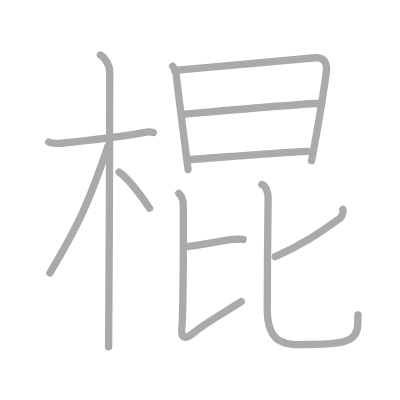
t = 0.00 s
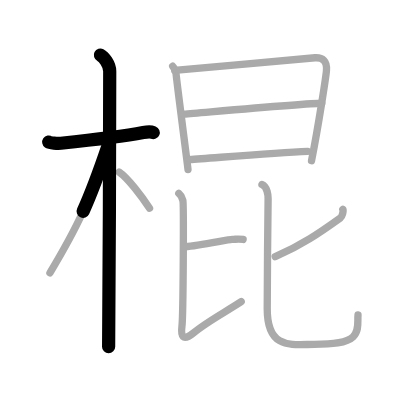
t = 2.50 s
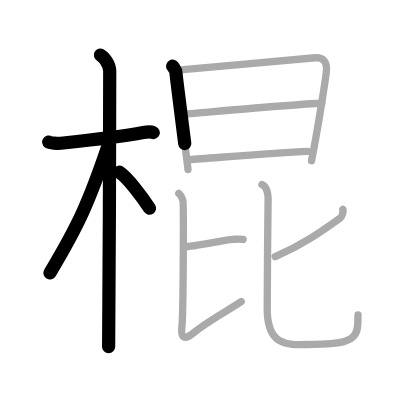
t = 4.75 s
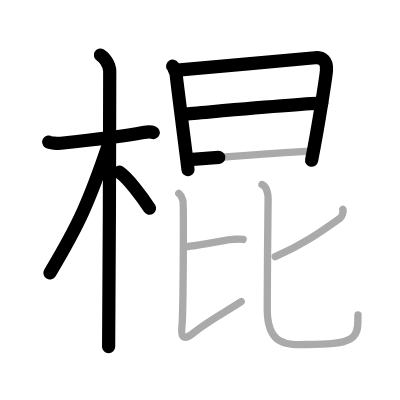
t = 7.25 s
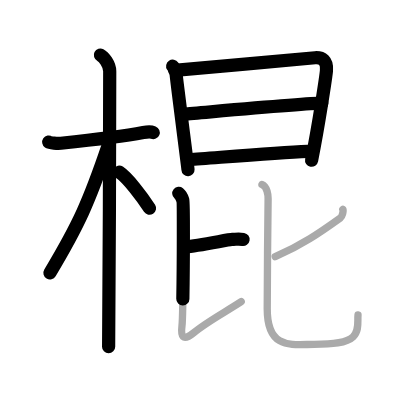
t = 9.50 s
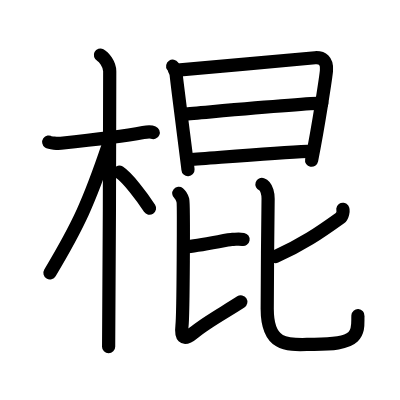
t = 12.00 s

The animated SVG that drew these frames (rendered in a browser with its animation timeline set to each time). Animation: 12 SMIL elements (animate=12); one cycle of 12.00 s.

<?xml version="1.0" standalone="no"?>
<!DOCTYPE svg PUBLIC "-//W3C//DTD SVG 1.1//EN"   "http://www.w3.org/Graphics/SVG/1.1/DTD/svg11.dtd">
<svg width="400px" height="400px"  version="1.1" xmlns="http://www.w3.org/2000/svg">
  <defs>
    <marker id="Triangle" viewBox="0 0 10 10" refX="0" refY="5" markerUnits="strokeWidth" markerWidth="3" style="stroke-opacity:0%;fill:#aaaaaa;" markerHeight="2" orient="auto">
      <path d="M 0 0 L 10 5 L 0 10 z" />
    </marker>
    
    <marker id="Arrow" viewBox="0 0 10 10" refX="5" refY="5" markerUnits="strokeWidth" markerWidth="1.8" style="stroke-opacity:0%;fill:#770000;" markerHeight="2" orient="auto">
      <path d="M 0 4 L 6 4 L 4 1 L 10 5 L 4 9 L 6 6 L 0 6 z" />
        <circle cx="5" cy="5" r="5" />
      </marker>
    
    <marker id="TriangleRed" viewBox="0 0 10 10" refX="0" refY="5" markerUnits="strokeWidth" markerWidth="3" style="stroke-opacity:0%;fill:#CC0000;" markerHeight="2" orient="auto">
      <path d="M 0 0 L 10 5 L 0 10 z" />
    </marker>
    
    <marker id="ArrowRed" viewBox="0 0 10 10" refX="5" refY="5" markerUnits="strokeWidth" markerWidth="1.8" style="stroke-opacity:0%;fill:#CC0000;" markerHeight="2" orient="auto">
      <path d="M 0 4 L 6 4 L 4 1 L 10 5 L 4 9 L 6 6 L 0 6 z" />
        <circle cx="5" cy="5" r="5" />
      </marker>
    
  </defs>
  
  <path style="fill:#ffffff; fill-opacity:100%; fill-rule:evenodd; stroke-width:0;" d="M 0 0 L 400px 0 L 400px 400px L 0 400px L 0 0" />

  <g transform="scale(3.6697247706422 3.6697247706422)">
<path style="fill:none; fill-opacity:0%; fill-rule:evenodd; stroke:#aaaaaa; stroke-opacity:100%; stroke-width: 1.5pt; stroke-linejoin:round; stroke-linecap:round;" d="M13.28 38.72c0.35 0.24 2.39 0.41 3.31 0.31c3.94-0.41 16.12-1.71 22.45-2.91c0.92-0.17 2.15-0.24 2.73 0"></path>
<path style="fill:none; fill-opacity:0%; fill-rule:evenodd; stroke:#aaaaaa; stroke-opacity:100%; stroke-width: 1.5pt; stroke-linejoin:round; stroke-linecap:round;" d="M27.36 15c0.91 0.47 2.54 2.5 2.54 4.42c0 0.95-0.12 69.25-0.3 75.08"></path>
<path style="fill:none; fill-opacity:0%; fill-rule:evenodd; stroke:#aaaaaa; stroke-opacity:100%; stroke-width: 1.5pt; stroke-linejoin:round; stroke-linecap:round;" d="M29.44 39.78c-5.1 15.04-7.94 21.4-15.83 34.56"></path>
<path style="fill:none; fill-opacity:0%; fill-rule:evenodd; stroke:#aaaaaa; stroke-opacity:100%; stroke-width: 1.5pt; stroke-linejoin:round; stroke-linecap:round;" d="M32.47 46.9c2.37 1.59 6.28 6.76 8.28 9.85"></path>
<path style="fill:none; fill-opacity:0%; fill-rule:evenodd; stroke:#aaaaaa; stroke-opacity:100%; stroke-width: 1.5pt; stroke-linejoin:round; stroke-linecap:round;" d="M47.05 18.04c0.46 0.69 0.92 1.03 0.92 1.95c0 0.92 3.26 25.77 3.26 26.23"></path>
<path style="fill:none; fill-opacity:0%; fill-rule:evenodd; stroke:#aaaaaa; stroke-opacity:100%; stroke-width: 1.5pt; stroke-linejoin:round; stroke-linecap:round;" d="M47.59 19.17c2.6-0.12 35.91-3.29 38.28-3.43c1.97-0.11 3.31 0.77 3.09 3.47c-0.11 1.43-2.09 14.64-4.07 24.57"></path>
<path style="fill:none; fill-opacity:0%; fill-rule:evenodd; stroke:#aaaaaa; stroke-opacity:100%; stroke-width: 1.5pt; stroke-linejoin:round; stroke-linecap:round;" d="M50.09 31.11c7.05-0.58 33.61-2.98 37.59-2.98"></path>
<path style="fill:none; fill-opacity:0%; fill-rule:evenodd; stroke:#aaaaaa; stroke-opacity:100%; stroke-width: 1.5pt; stroke-linejoin:round; stroke-linecap:round;" d="M51.58 43.48c7.17-0.49 23.32-1.81 32.25-2.23"></path>
<path style="fill:none; fill-opacity:0%; fill-rule:evenodd; stroke:#aaaaaa; stroke-opacity:100%; stroke-width: 1.5pt; stroke-linejoin:round; stroke-linecap:round;" d="M50.5 67.25c3.75-0.25 11.75-2 12.75-2s1.5-0.25 3 0"></path>
<path style="fill:none; fill-opacity:0%; fill-rule:evenodd; stroke:#aaaaaa; stroke-opacity:100%; stroke-width: 1.5pt; stroke-linejoin:round; stroke-linecap:round;" d="M48.72 52.7c0.8 0.65 0.86 1.09 1.12 1.96s0.09 31.38-0.25 34.15c-0.34 2.7 0.14 4.43 3.24 1.83c3.43-2.88 8.18-5.38 12.9-8.45"></path>
<path style="fill:none; fill-opacity:0%; fill-rule:evenodd; stroke:#aaaaaa; stroke-opacity:100%; stroke-width: 1.5pt; stroke-linejoin:round; stroke-linecap:round;" d="M93.42 57.04c0.24 0.32-0.12 1.94-0.68 2.34C87 63.5 82.25 66.75 75 69.94"></path>
<path style="fill:none; fill-opacity:0%; fill-rule:evenodd; stroke:#aaaaaa; stroke-opacity:100%; stroke-width: 1.5pt; stroke-linejoin:round; stroke-linecap:round;" d="M71.38 50.25c1.44 0.49 1.7 3.09 1.68 3.88c-0.11 4.47-0.24 27.66-0.24 30.06c0 11.19 6.73 9.64 12.83 9.64c4.73 0 8.78-0.32 10.56-2.04c1.78-1.72 1.17-4.26 1.35-5.98"></path>

<path style="fill:none; fill-opacity:0%; fill-rule:evenodd; stroke:#000000; stroke-opacity:100%; stroke-width: 2.7pt; stroke-linejoin:round; stroke-linecap:round;" d="M13.28 38.72c0.35 0.24 2.39 0.41 3.31 0.31c3.94-0.41 16.12-1.71 22.45-2.91c0.92-0.17 2.15-0.24 2.73 0" pathLength="100" stroke-dashoffset="100" stroke-dasharray="100 105"><animate id="dashAnim1" attributeName="stroke-dashoffset" from="100" to="0" dur="1s" calcMode="linear" fill="freeze"/></path>
<path style="fill:none; fill-opacity:0%; fill-rule:evenodd; stroke:#000000; stroke-opacity:100%; stroke-width: 2.7pt; stroke-linejoin:round; stroke-linecap:round;" d="M27.36 15c0.91 0.47 2.54 2.5 2.54 4.42c0 0.95-0.12 69.25-0.3 75.08" pathLength="100" stroke-dashoffset="100" stroke-dasharray="100 105"><animate id="dashAnim2" attributeName="stroke-dashoffset" from="100" to="0" dur="1s" calcMode="linear" begin="dashAnim1.end" fill="freeze"/></path>
<path style="fill:none; fill-opacity:0%; fill-rule:evenodd; stroke:#000000; stroke-opacity:100%; stroke-width: 2.7pt; stroke-linejoin:round; stroke-linecap:round;" d="M29.44 39.78c-5.1 15.04-7.94 21.4-15.83 34.56" pathLength="100" stroke-dashoffset="100" stroke-dasharray="100 105"><animate id="dashAnim3" attributeName="stroke-dashoffset" from="100" to="0" dur="1s" calcMode="linear" begin="dashAnim2.end" fill="freeze"/></path>
<path style="fill:none; fill-opacity:0%; fill-rule:evenodd; stroke:#000000; stroke-opacity:100%; stroke-width: 2.7pt; stroke-linejoin:round; stroke-linecap:round;" d="M32.47 46.9c2.37 1.59 6.28 6.76 8.28 9.85" pathLength="100" stroke-dashoffset="100" stroke-dasharray="100 105"><animate id="dashAnim4" attributeName="stroke-dashoffset" from="100" to="0" dur="1s" calcMode="linear" begin="dashAnim3.end" fill="freeze"/></path>
<path style="fill:none; fill-opacity:0%; fill-rule:evenodd; stroke:#000000; stroke-opacity:100%; stroke-width: 2.7pt; stroke-linejoin:round; stroke-linecap:round;" d="M47.05 18.04c0.46 0.69 0.92 1.03 0.92 1.95c0 0.92 3.26 25.77 3.26 26.23" pathLength="100" stroke-dashoffset="100" stroke-dasharray="100 105"><animate id="dashAnim5" attributeName="stroke-dashoffset" from="100" to="0" dur="1s" calcMode="linear" begin="dashAnim4.end" fill="freeze"/></path>
<path style="fill:none; fill-opacity:0%; fill-rule:evenodd; stroke:#000000; stroke-opacity:100%; stroke-width: 2.7pt; stroke-linejoin:round; stroke-linecap:round;" d="M47.59 19.17c2.6-0.12 35.91-3.29 38.28-3.43c1.97-0.11 3.31 0.77 3.09 3.47c-0.11 1.43-2.09 14.64-4.07 24.57" pathLength="100" stroke-dashoffset="100" stroke-dasharray="100 105"><animate id="dashAnim6" attributeName="stroke-dashoffset" from="100" to="0" dur="1s" calcMode="linear" begin="dashAnim5.end" fill="freeze"/></path>
<path style="fill:none; fill-opacity:0%; fill-rule:evenodd; stroke:#000000; stroke-opacity:100%; stroke-width: 2.7pt; stroke-linejoin:round; stroke-linecap:round;" d="M50.09 31.11c7.05-0.58 33.61-2.98 37.59-2.98" pathLength="100" stroke-dashoffset="100" stroke-dasharray="100 105"><animate id="dashAnim7" attributeName="stroke-dashoffset" from="100" to="0" dur="1s" calcMode="linear" begin="dashAnim6.end" fill="freeze"/></path>
<path style="fill:none; fill-opacity:0%; fill-rule:evenodd; stroke:#000000; stroke-opacity:100%; stroke-width: 2.7pt; stroke-linejoin:round; stroke-linecap:round;" d="M51.58 43.48c7.17-0.49 23.32-1.81 32.25-2.23" pathLength="100" stroke-dashoffset="100" stroke-dasharray="100 105"><animate id="dashAnim8" attributeName="stroke-dashoffset" from="100" to="0" dur="1s" calcMode="linear" begin="dashAnim7.end" fill="freeze"/></path>
<path style="fill:none; fill-opacity:0%; fill-rule:evenodd; stroke:#000000; stroke-opacity:100%; stroke-width: 2.7pt; stroke-linejoin:round; stroke-linecap:round;" d="M50.5 67.25c3.75-0.25 11.75-2 12.75-2s1.5-0.25 3 0" pathLength="100" stroke-dashoffset="100" stroke-dasharray="100 105"><animate id="dashAnim9" attributeName="stroke-dashoffset" from="100" to="0" dur="1s" calcMode="linear" begin="dashAnim8.end" fill="freeze"/></path>
<path style="fill:none; fill-opacity:0%; fill-rule:evenodd; stroke:#000000; stroke-opacity:100%; stroke-width: 2.7pt; stroke-linejoin:round; stroke-linecap:round;" d="M48.72 52.7c0.8 0.65 0.86 1.09 1.12 1.96s0.09 31.38-0.25 34.15c-0.34 2.7 0.14 4.43 3.24 1.83c3.43-2.88 8.18-5.38 12.9-8.45" pathLength="100" stroke-dashoffset="100" stroke-dasharray="100 105"><animate id="dashAnim10" attributeName="stroke-dashoffset" from="100" to="0" dur="1s" calcMode="linear" begin="dashAnim9.end" fill="freeze"/></path>
<path style="fill:none; fill-opacity:0%; fill-rule:evenodd; stroke:#000000; stroke-opacity:100%; stroke-width: 2.7pt; stroke-linejoin:round; stroke-linecap:round;" d="M93.42 57.04c0.24 0.32-0.12 1.94-0.68 2.34C87 63.5 82.25 66.75 75 69.94" pathLength="100" stroke-dashoffset="100" stroke-dasharray="100 105"><animate id="dashAnim11" attributeName="stroke-dashoffset" from="100" to="0" dur="1s" calcMode="linear" begin="dashAnim10.end" fill="freeze"/></path>
<path style="fill:none; fill-opacity:0%; fill-rule:evenodd; stroke:#000000; stroke-opacity:100%; stroke-width: 2.7pt; stroke-linejoin:round; stroke-linecap:round;" d="M71.38 50.25c1.44 0.49 1.7 3.09 1.68 3.88c-0.11 4.47-0.24 27.66-0.24 30.06c0 11.19 6.73 9.64 12.83 9.64c4.73 0 8.78-0.32 10.56-2.04c1.78-1.72 1.17-4.26 1.35-5.98" pathLength="100" stroke-dashoffset="100" stroke-dasharray="100 105"><animate id="dashAnim12" attributeName="stroke-dashoffset" from="100" to="0" dur="1s" calcMode="linear" begin="dashAnim11.end" fill="freeze"/></path>

</g>

</svg>  
          
